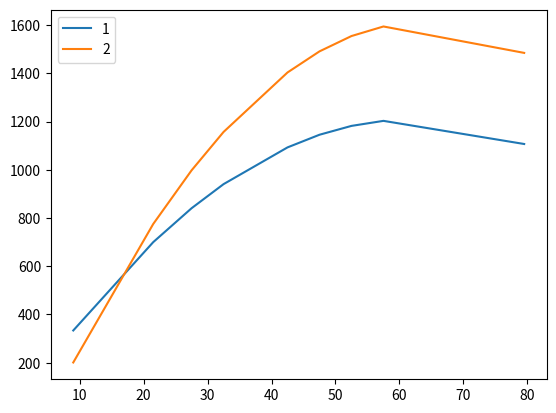

Write Python code to recreate this figure.
import os, time, math, datetime
os.system('cls')

from matplotlib import pyplot
ages = [9,21.5,27.5,32.5,42.5,47.5,52.5,57.5,79.5]

coefs = {'1': 8.730887896085287, 'age_group2': -0.3161219010603968, 'age_group': 38.94666767730002}
incomes = [coefs['1']+coefs['age_group']*age+coefs['age_group2']*age**2 for age in ages]
pyplot.plot(ages, incomes, label='1')

coefs = {'1': -305.13066728256337, 'age_group': 60.53173639234256, 'age_group2': -0.47819069065097364}
incomes = [coefs['1']+coefs['age_group']*age+coefs['age_group2']*age**2 for age in ages]
pyplot.plot(ages, incomes, label='2')



pyplot.legend()
pyplot.show()
